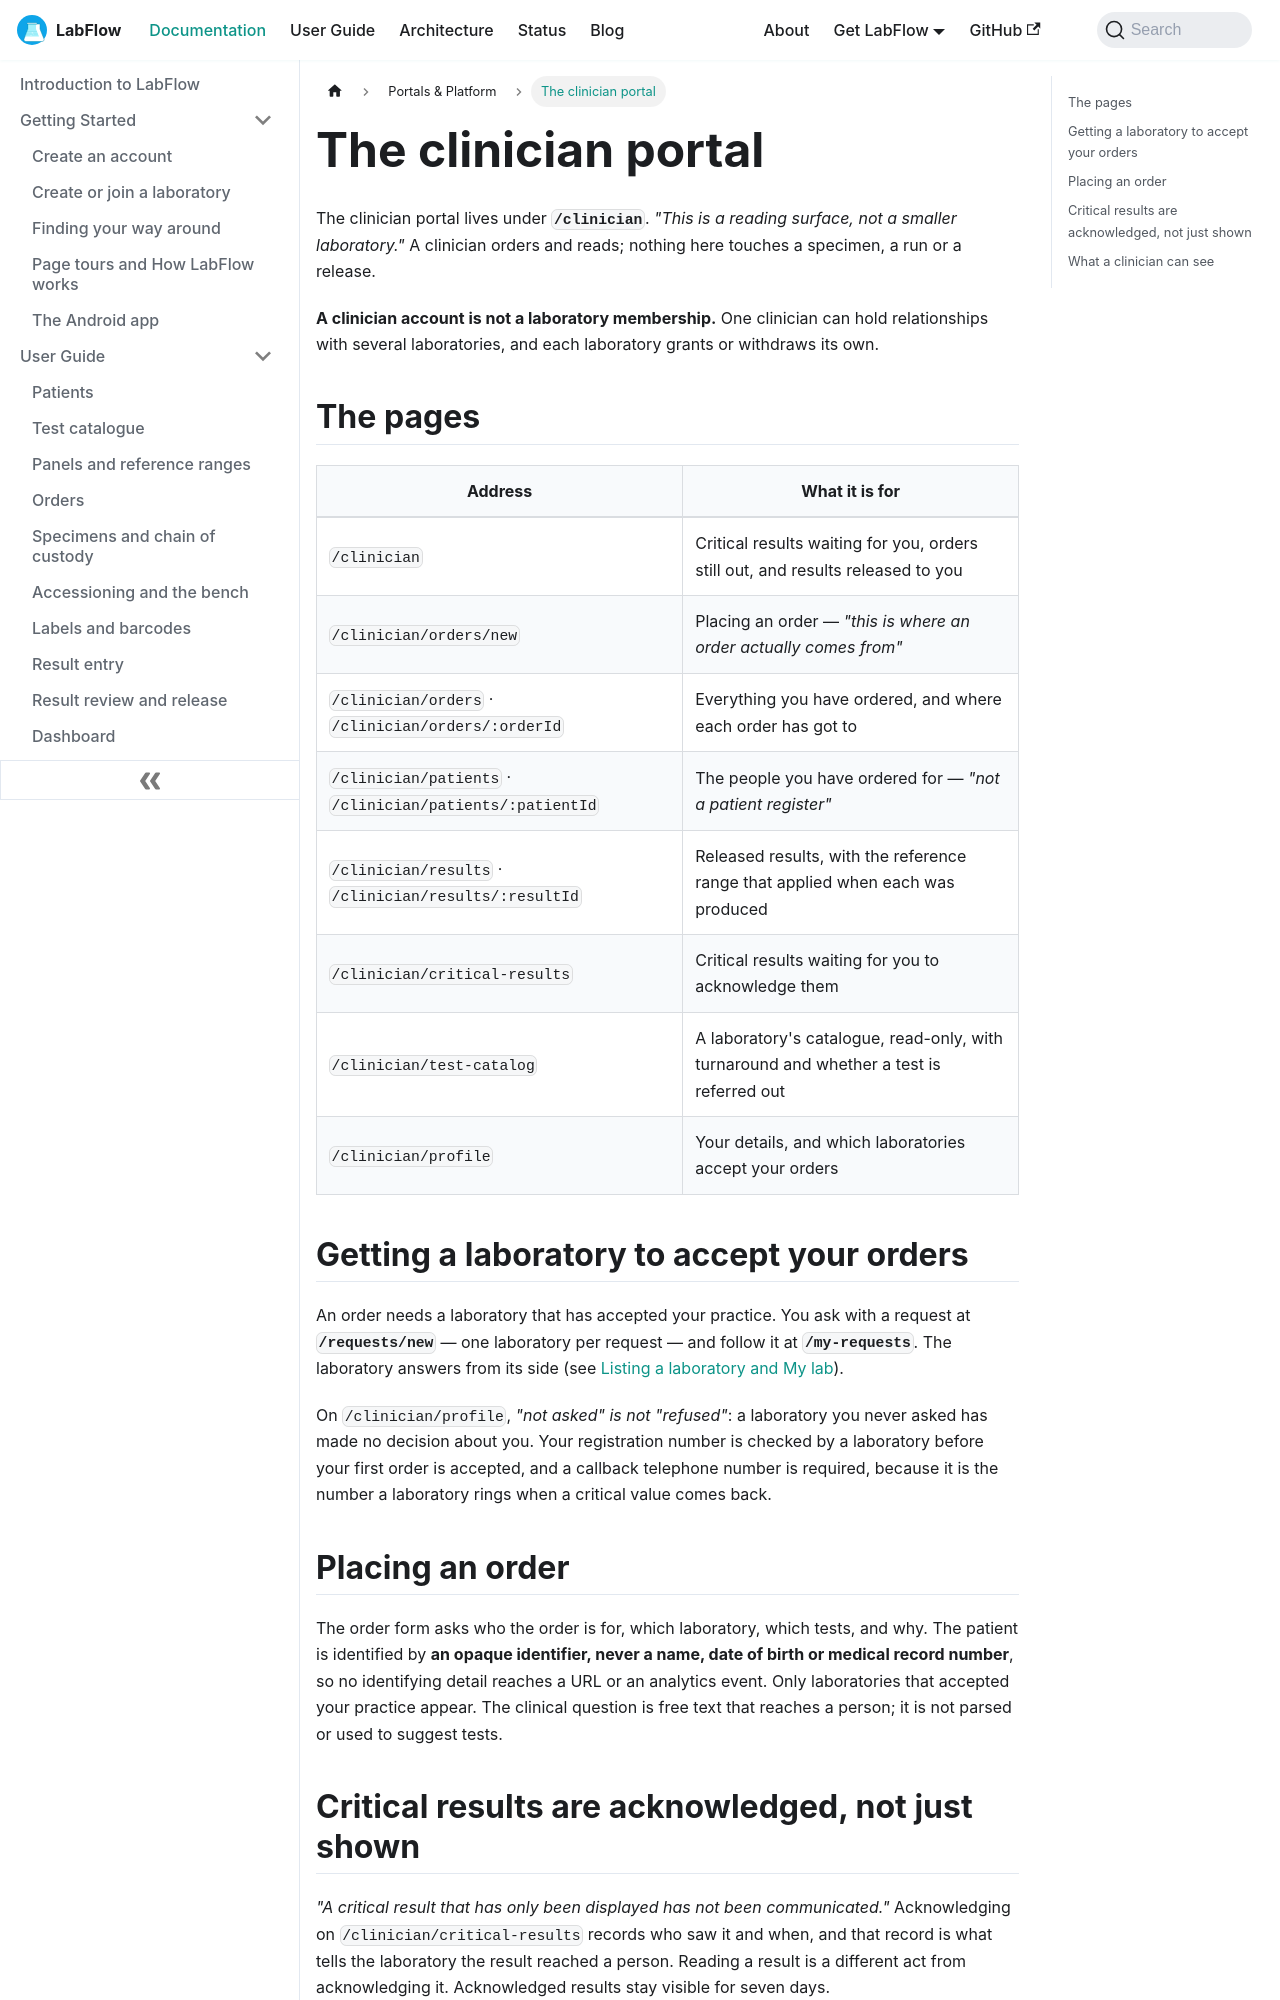

repository: aoneahsan/labflow-docs · page: docs/user-guide/clinician-portal/index.html · generator: docusaurus

---
slug: /user-guide/clinician-portal
title: The clinician portal
description: LabFlow's clinician sub-app — ordering from laboratories that accepted your practice, reading released results, acknowledging critical results, and the laboratories that take your orders.
keywords:
  - clinician portal
  - lab ordering
  - critical result acknowledgement
  - electronic lab order
  - referring physician portal
image: /img/labflow-social-card.png
---

# The clinician portal

The clinician portal lives under **`/clinician`**. *"This is a reading surface, not a smaller laboratory."* A clinician orders and reads; nothing here touches a specimen, a run or a release.

**A clinician account is not a laboratory membership.** One clinician can hold relationships with several laboratories, and each laboratory grants or withdraws its own.

## The pages

| Address | What it is for |
|---|---|
| `/clinician` | Critical results waiting for you, orders still out, and results released to you |
| `/clinician/orders/new` | Placing an order — *"this is where an order actually comes from"* |
| `/clinician/orders` · `/clinician/orders/:orderId` | Everything you have ordered, and where each order has got to |
| `/clinician/patients` · `/clinician/patients/:patientId` | The people you have ordered for — *"not a patient register"* |
| `/clinician/results` · `/clinician/results/:resultId` | Released results, with the reference range that applied when each was produced |
| `/clinician/critical-results` | Critical results waiting for you to acknowledge them |
| `/clinician/test-catalog` | A laboratory's catalogue, read-only, with turnaround and whether a test is referred out |
| `/clinician/profile` | Your details, and which laboratories accept your orders |

## Getting a laboratory to accept your orders

An order needs a laboratory that has accepted your practice. You ask with a request at **`/requests/new`** — one laboratory per request — and follow it at **`/my-requests`**. The laboratory answers from its side (see [Listing a laboratory and My lab](./listing-and-my-lab.md#requests)).

On `/clinician/profile`, *"not asked" is not "refused"*: a laboratory you never asked has made no decision about you. Your registration number is checked by a laboratory before your first order is accepted, and a callback telephone number is required, because it is the number a laboratory rings when a critical value comes back.
